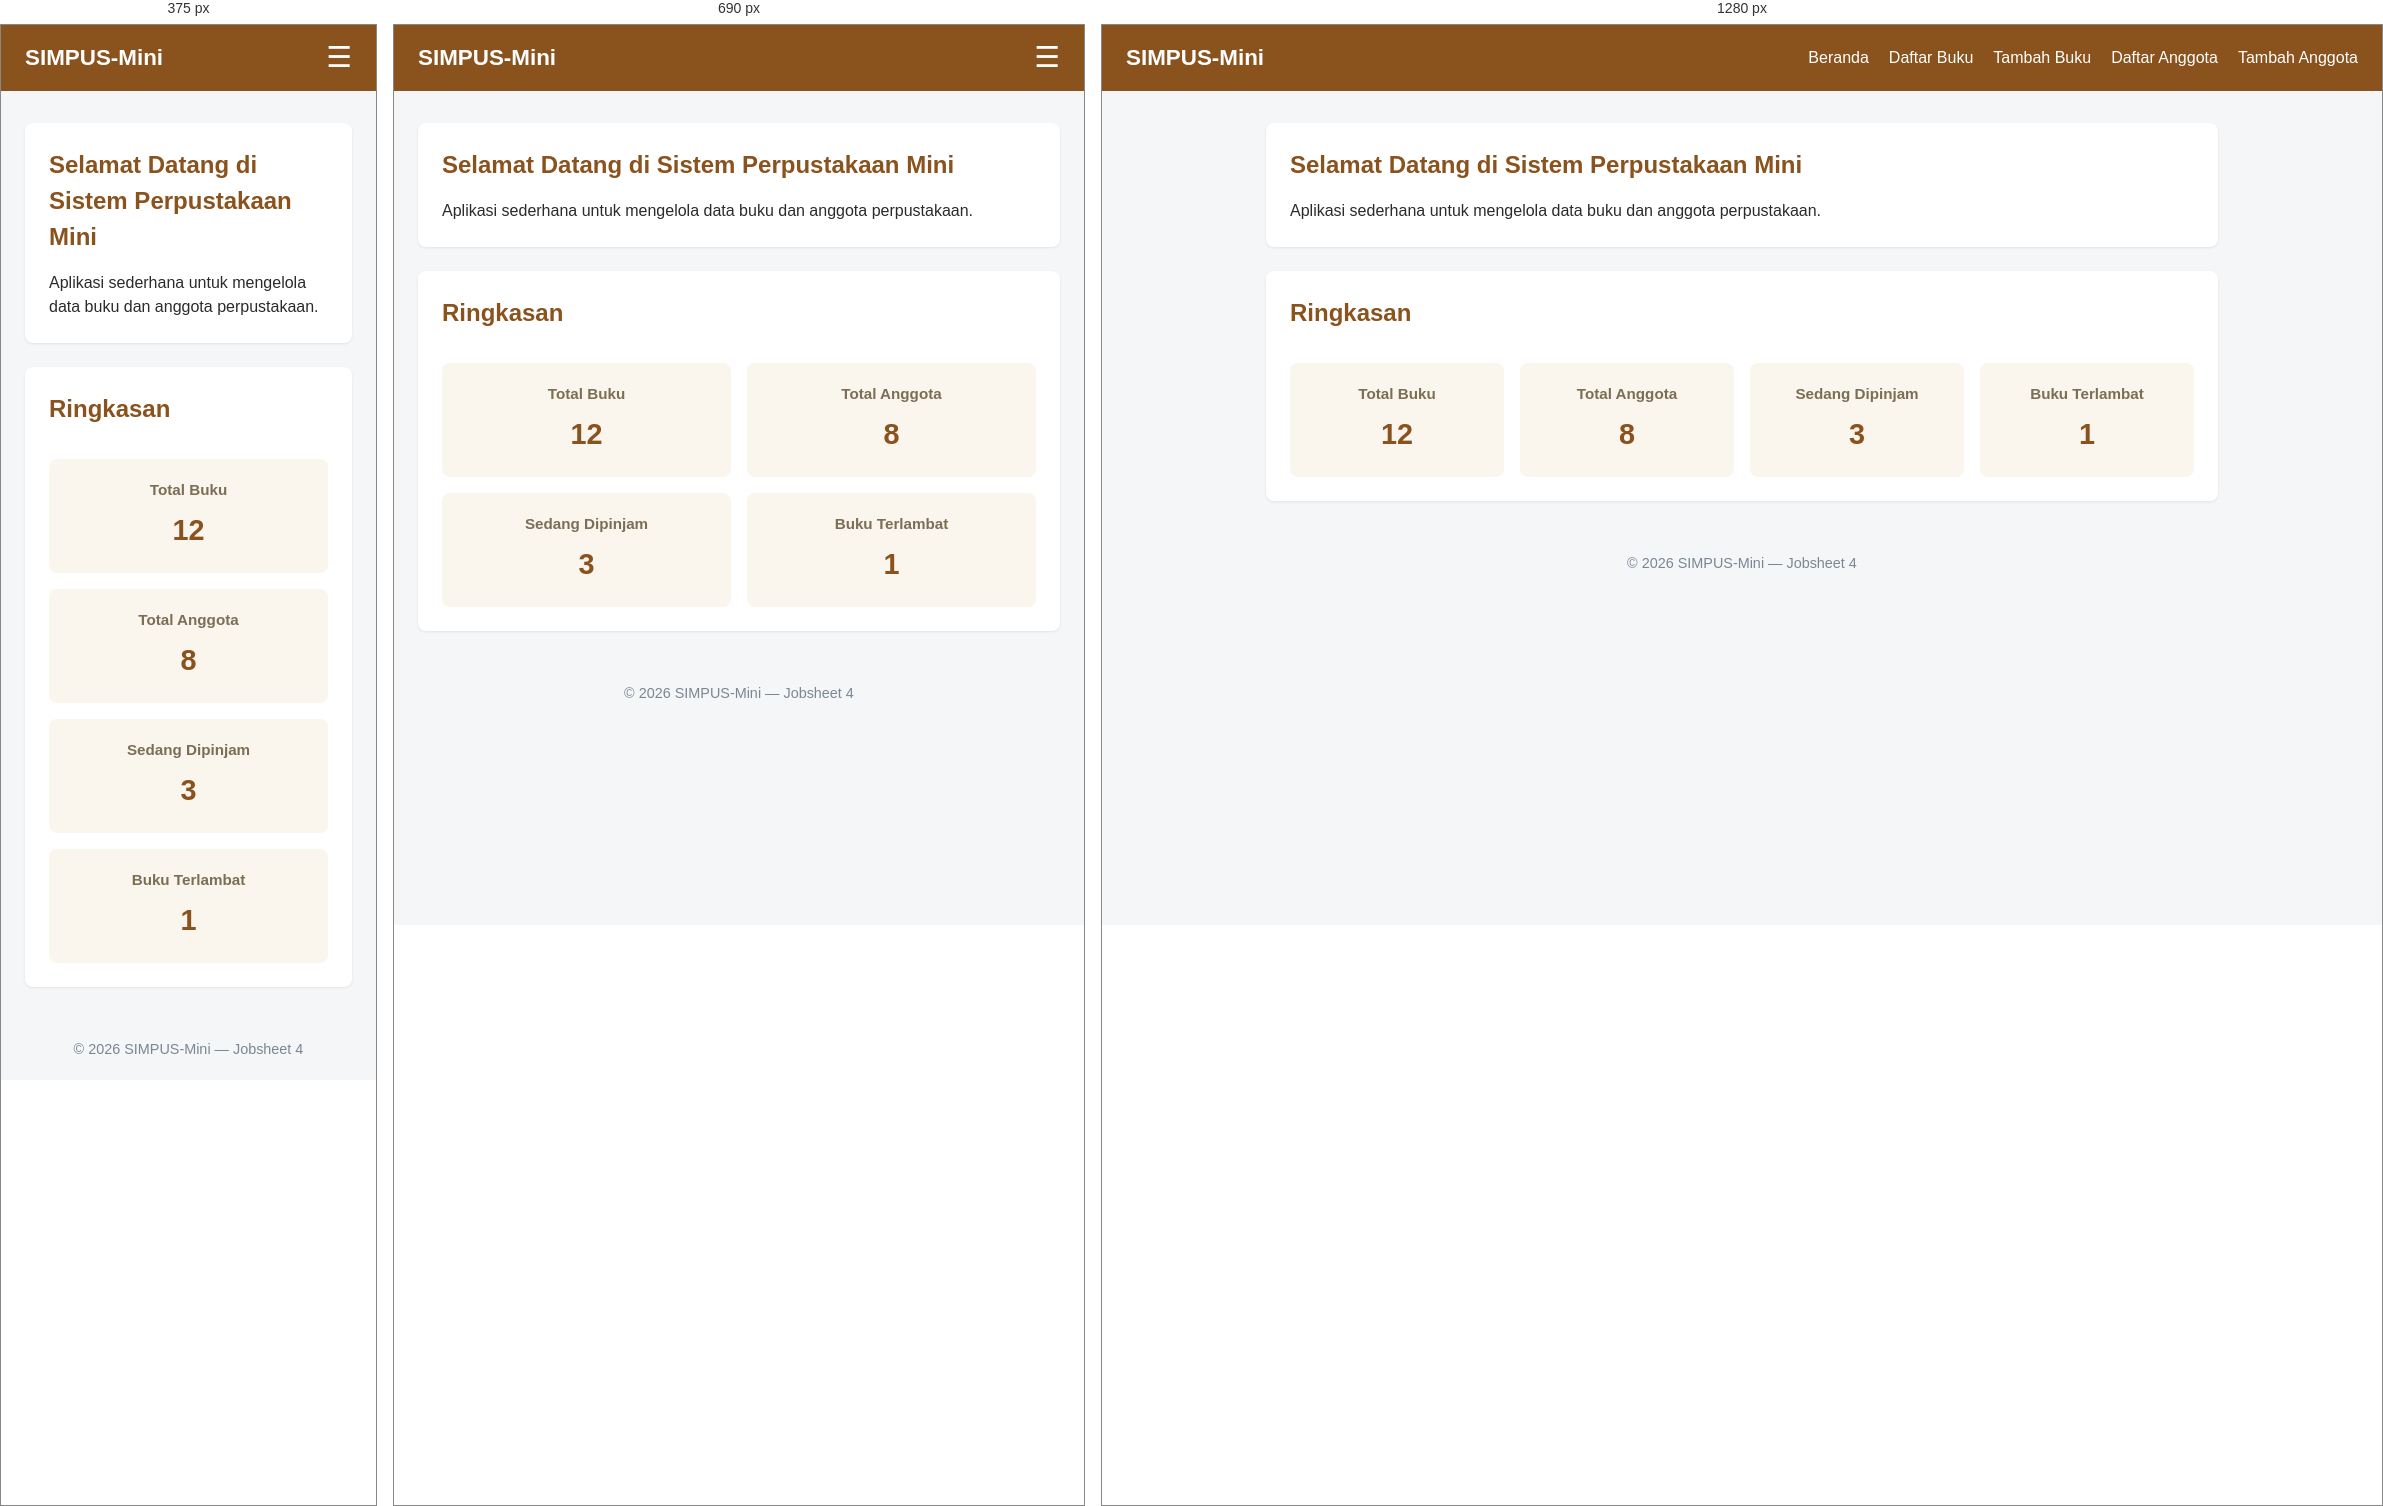
Rendered at 375 px, 690 px and 1280 px, left to right.

<!-- file: index.html -->
<!DOCTYPE html>
<html lang="id">

<head>
    <meta name="viewport" content="width=device-width, initial-scale=1">
    <meta charset="UTF-8">
    <title>SIMPUS-Mini | Beranda</title>
    <link rel="stylesheet" href="assets/style.css">
</head>

<body>
    <header>
        <h1>SIMPUS-Mini</h1>
        <button type="button" id="menu-btn" class="menu-btn">&#9776;</button>
        <nav>
            <ul>
                <li><a href="index.html">Beranda</a></li>
                <li><a href="buku/list.html">Daftar Buku</a></li>
                <li><a href="buku/tambah.html">Tambah Buku</a></li>
                <li><a href="anggota/list.html">Daftar Anggota</a></li>
                <li><a href="anggota/tambah.html">Tambah Anggota</a></li>
            </ul>
        </nav>
    </header>

    <main>
        <section>
            <h2>Selamat Datang di Sistem Perpustakaan Mini</h2>
            <p>Aplikasi sederhana untuk mengelola data buku dan anggota perpustakaan.</p>
        </section>

        <section>
            <h2>Ringkasan</h2>
            <article>
                <h3>Total Buku</h3>
                <p>12</p>
            </article>
            <article>
                <h3>Total Anggota</h3>
                <p>8</p>
            </article>
            <article>
                <h3>Sedang Dipinjam</h3>
                <p>3</p>
            </article>
            <article>
                <h3>Buku Terlambat</h3>
                <p>1</p>
            </article>
        </section>
    </main>

    <footer>
        <p>&copy; 2026 SIMPUS-Mini &mdash; Jobsheet 4</p>
    </footer>
    <script src="js/script.js"></script>
</body>

</html>

/* @media block from assets/style.css */
@media (max-width: 900px) {
    .menu-btn {
        display: block;
    }

    header nav {
        width: 100%;
        max-height: 0;
        opacity: 0;
        overflow: hidden;
        /* Efek transisi geser dan memudar */
        transition: max-height 0.4s ease-in-out, opacity 0.3s ease-in-out;
    }

    header nav.nav-open {
        max-height: 300px; /* Batas tinggi saat menu terbuka */
        opacity: 1;
    }

    header nav ul {
        flex-direction: column;
        gap: 0.75rem;
        padding-top: 1rem;
    }

    main section:nth-of-type(2) {
        grid-template-columns: repeat(2, 1fr);
    }
}

/* @media block from assets/style.css */
@media (max-width: 480px) {
    main section:nth-of-type(2) {
        grid-template-columns: 1fr;
    }
}